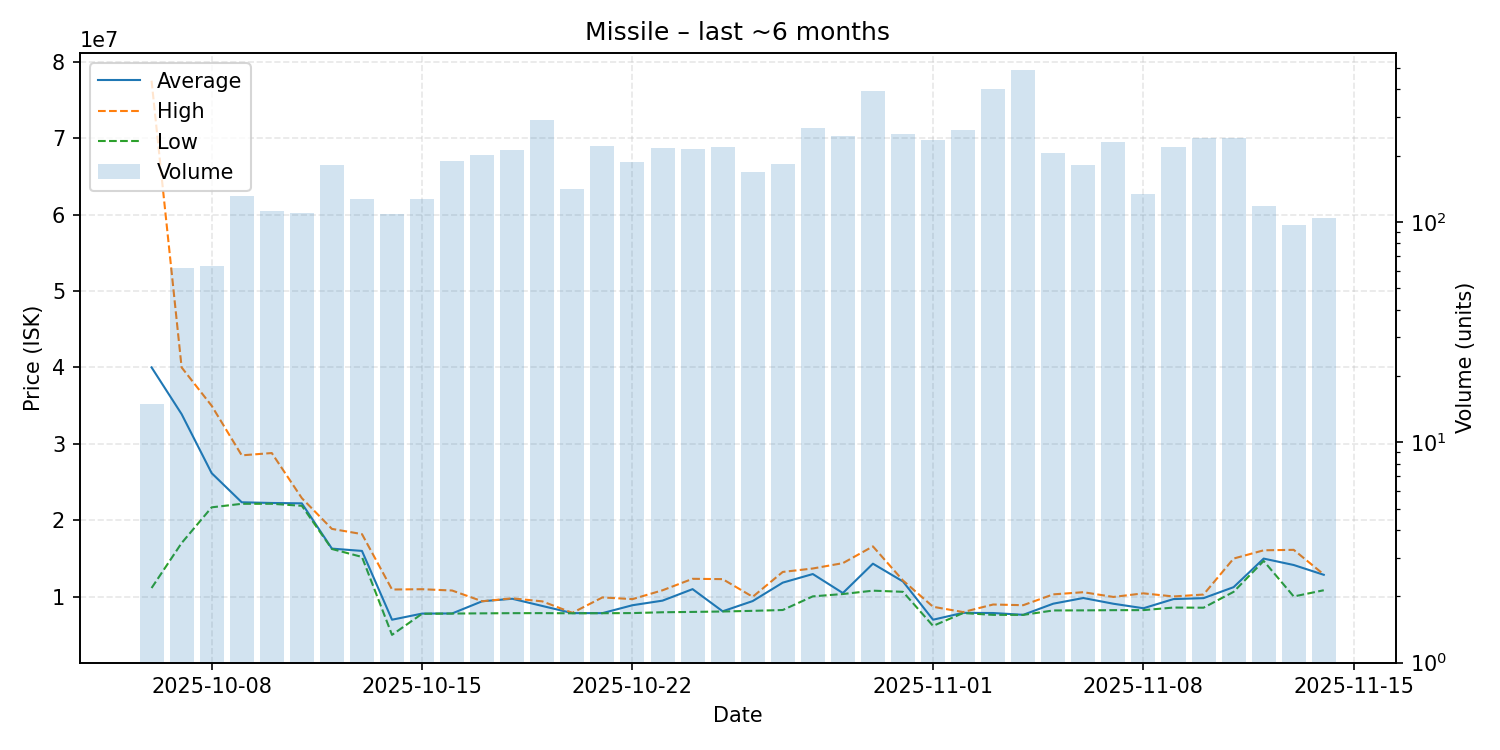

The file beside this chart, header and first rows:
date, average, highest, lowest, order_count, volume
2025-10-06, 40005467, 77500000, 11145000, 13, 15
2025-10-07, 33890484, 40000000, 17030000, 55, 62
2025-10-08, 26170317, 34980000, 21700000, 53, 63
2025-10-09, 22360000, 28500000, 22160000, 101, 132
2025-10-10, 22270000, 28800000, 22165000, 90, 112
2025-10-11, 22220000, 22900000, 21900000, 90, 110
2025-10-12, 16300000, 18880000, 16250000, 139, 181
2025-10-13, 16000000, 18200000, 15210000, 95, 127
2025-10-14, 7000000, 10950000, 5018000, 77, 109
2025-10-15, 7802000, 10990000, 7778000, 92, 127
2025-10-16, 7819000, 10820000, 7806000, 99, 189
2025-10-17, 9414000, 9415000, 7834000, 103, 202
2025-10-18, 9740000, 9797000, 7857000, 137, 212
2025-10-19, 8799000, 9400000, 7862000, 138, 290
2025-10-20, 7865000, 7900000, 7842000, 100, 142
2025-10-21, 7862000, 9916500, 7851000, 119, 221
2025-10-22, 8895000, 9694000, 7868000, 113, 188
2025-10-23, 9496000, 10850000, 7976000, 127, 216
2025-10-24, 11000000, 12350000, 8020000, 113, 215
2025-10-25, 8101000, 12310000, 8075000, 135, 219
2025-10-26, 9440000, 9996000, 8161500, 124, 168
2025-10-27, 11850000, 13250000, 8270000, 123, 184
2025-10-28, 12975000, 13700000, 10055000, 140, 268
2025-10-29, 10490000, 14400000, 10360000, 129, 247
2025-10-30, 14330000, 16590000, 10800000, 186, 393
2025-10-31, 12000000, 12130000, 10650000, 141, 250
2025-11-01, 7000000, 8694000, 6191000, 116, 235
2025-11-02, 7900000, 8000000, 7869000, 145, 263
2025-11-03, 7876000, 8990000, 7635000, 167, 400
2025-11-04, 7642000, 8900000, 7631000, 160, 492
2025-11-05, 9098000, 10315000, 8212500, 103, 206
2025-11-06, 9839000, 10600000, 8223000, 104, 181
2025-11-07, 9090500, 9979000, 8250500, 100, 232
2025-11-08, 8501000, 10450000, 8255000, 65, 134
2025-11-09, 9699000, 10040000, 8590000, 79, 219
2025-11-10, 9822000, 10295000, 8573000, 92, 240
2025-11-11, 11260000, 15000000, 10645000, 83, 240
2025-11-12, 14995000, 16080000, 14690000, 57, 118
2025-11-13, 14156144, 16140000, 10040000, 72, 97
2025-11-14, 12875000, 12920000, 10855000, 46, 104
